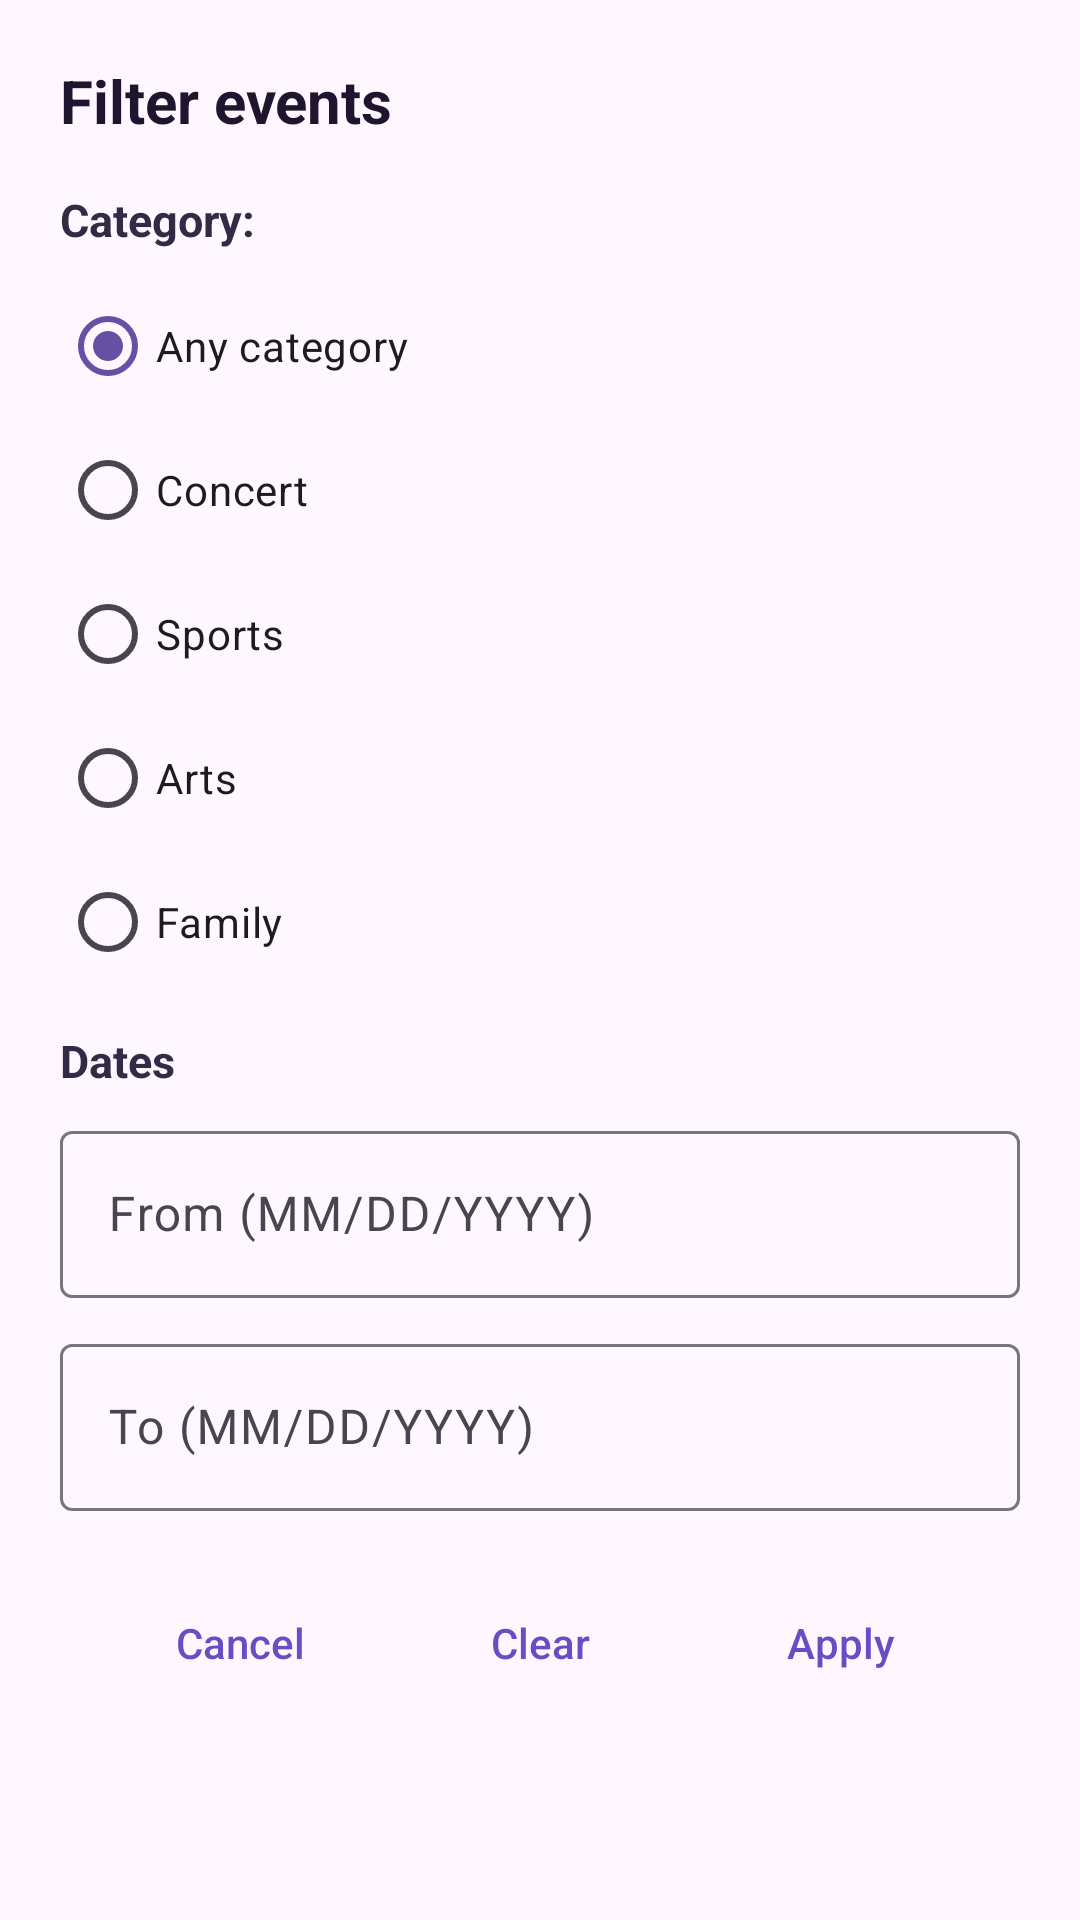

This screen was rendered from an Android layout file. Write that file and the resources it references.
<!-- AndroidManifest.xml: application theme Theme.LotteryEventSystem -->
<!-- res/layout/dialog_filter_events.xml -->
<?xml version="1.0" encoding="utf-8"?>
<ScrollView xmlns:android="http://schemas.android.com/apk/res/android"
    xmlns:app="http://schemas.android.com/apk/res-auto"
    android:layout_width="match_parent"
    android:layout_height="wrap_content"
    android:padding="20dp"
    android:background="@android:color/transparent">

    <LinearLayout
        android:layout_width="match_parent"
        android:layout_height="wrap_content"
        android:orientation="vertical">

        <TextView
            android:layout_width="match_parent"
            android:layout_height="wrap_content"
            android:text="Filter events"
            android:textColor="#1F152E"
            android:textSize="20sp"
            android:textStyle="bold" />

        <TextView
            android:layout_width="match_parent"
            android:layout_height="wrap_content"
            android:layout_marginTop="16dp"
            android:text="Category:"
            android:textColor="#332A45"
            android:textSize="15sp"
            android:textStyle="bold" />

        <RadioGroup
            android:id="@+id/category_group"
            android:layout_width="match_parent"
            android:layout_height="wrap_content"
            android:layout_marginTop="8dp"
            android:orientation="vertical">

            <RadioButton
                android:id="@+id/category_any"
                android:layout_width="wrap_content"
                android:layout_height="wrap_content"
                android:checked="true"
                android:text="Any category" />
            <RadioButton
                android:id="@+id/category_concert"
                android:layout_width="wrap_content"
                android:layout_height="wrap_content"
                android:text="Concert" />
            <RadioButton
                android:id="@+id/category_sports"
                android:layout_width="wrap_content"
                android:layout_height="wrap_content"
                android:text="Sports" />
            <RadioButton
                android:id="@+id/category_arts"
                android:layout_width="wrap_content"
                android:layout_height="wrap_content"
                android:text="Arts" />
            <RadioButton
                android:id="@+id/category_family"
                android:layout_width="wrap_content"
                android:layout_height="wrap_content"
                android:text="Family" />
        </RadioGroup>

        <TextView
            android:layout_width="match_parent"
            android:layout_height="wrap_content"
            android:layout_marginTop="12dp"
            android:text="Dates"
            android:textColor="#332A45"
            android:textSize="15sp"
            android:textStyle="bold" />

        <com.google.android.material.textfield.TextInputLayout
            android:id="@+id/date_from_layout"
            style="@style/Widget.Material3.TextInputLayout.OutlinedBox"
            android:layout_width="match_parent"
            android:layout_height="wrap_content"
            android:layout_marginTop="8dp"
            android:hint="From (MM/DD/YYYY)">

            <com.google.android.material.textfield.TextInputEditText
                android:id="@+id/date_from_input"
                android:layout_width="match_parent"
                android:layout_height="wrap_content"
                android:inputType="date" />
        </com.google.android.material.textfield.TextInputLayout>

        <com.google.android.material.textfield.TextInputLayout
            android:id="@+id/date_to_layout"
            style="@style/Widget.Material3.TextInputLayout.OutlinedBox"
            android:layout_width="match_parent"
            android:layout_height="wrap_content"
            android:layout_marginTop="10dp"
            android:hint="To (MM/DD/YYYY)">

            <com.google.android.material.textfield.TextInputEditText
                android:id="@+id/date_to_input"
                android:layout_width="match_parent"
                android:layout_height="wrap_content"
                android:inputType="date" />
        </com.google.android.material.textfield.TextInputLayout>



        <LinearLayout
            android:layout_width="match_parent"
            android:layout_height="wrap_content"
            android:layout_marginTop="20dp"
            android:gravity="center"
            android:orientation="horizontal">

            <Button
                android:id="@+id/filter_cancel_button"
                android:layout_width="wrap_content"
                android:layout_height="wrap_content"
                android:text="Cancel"
                android:textAllCaps="false"
                android:textColor="#6A4CC5"
                android:background="@android:color/transparent" />

            <Button
                android:id="@+id/filter_clear_button"
                android:layout_width="wrap_content"
                android:layout_height="wrap_content"
                android:layout_marginStart="12dp"
                android:text="Clear"
                android:textAllCaps="false"
                android:textColor="#6A4CC5"
                android:background="@android:color/transparent" />

            <Button
                android:id="@+id/filter_apply_button"
                android:layout_width="wrap_content"
                android:layout_height="wrap_content"
                android:layout_marginStart="12dp"
                android:text="Apply"
                android:textAllCaps="false"
                android:textColor="#6A4CC5"
                android:background="@android:color/transparent" />
        </LinearLayout>
    </LinearLayout>
</ScrollView>
<!-- resources referenced by this layout -->
<resources>
  <style name="Theme.LotteryEventSystem" parent="Base.Theme.LotteryEventSystem" />
  <style name="Base.Theme.LotteryEventSystem" parent="Theme.Material3.DayNight.NoActionBar">
          
          
      </style>
</resources>
